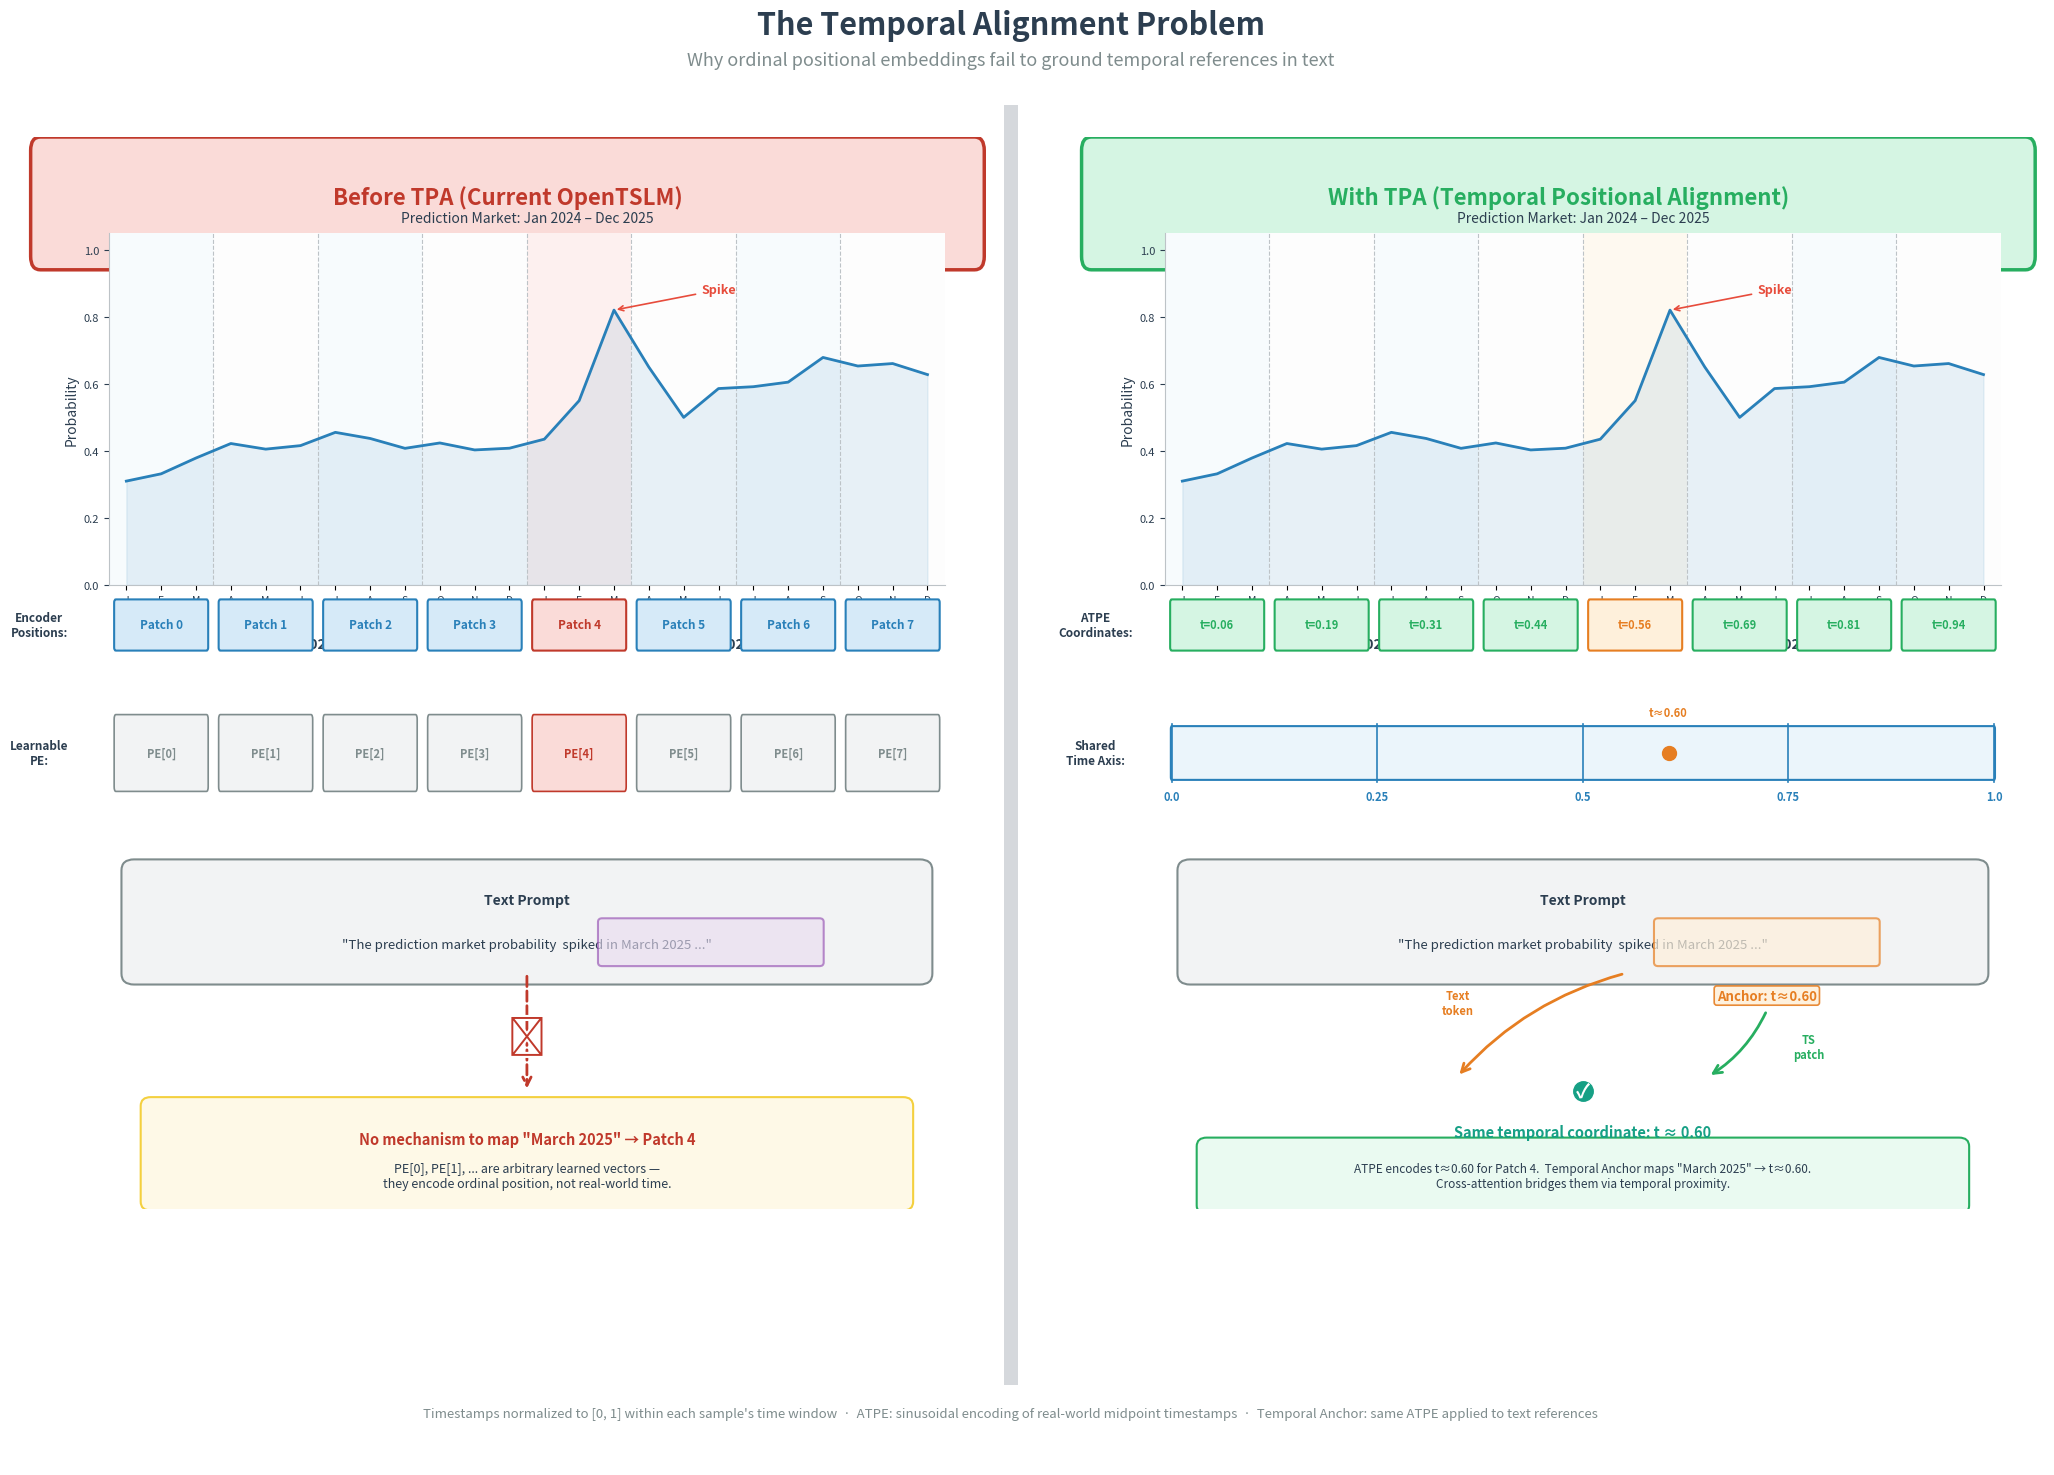

Source code (Python): (Note: this script raises an exception after producing the figure.)
"""
The Temporal Alignment Problem (fig_002)
Side-by-side comparison: Before TPA (ordinal positional embeddings, no temporal grounding)
vs. With TPA (shared normalized temporal coordinates enabling direct grounding).
"""

import matplotlib
matplotlib.use('Agg')
import matplotlib.pyplot as plt
from matplotlib.patches import FancyBboxPatch, FancyArrowPatch, Rectangle
from matplotlib.lines import Line2D
import matplotlib.patheffects as pe
import numpy as np

# ── Colour palette (consistent with fig_001) ─────────────────────────
BLUE_FILL   = '#D6EAF8'
BLUE_EDGE   = '#2980B9'
ORANGE_FILL = '#FEF0DB'
ORANGE_EDGE = '#E67E22'
GREEN_FILL  = '#D5F5E3'
GREEN_EDGE  = '#27AE60'
DARK_TEXT    = '#2C3E50'
ARROW_COLOR = '#5D6D7E'
ANNOT_COLOR = '#7F8C8D'

# Additional colours for this figure
RED_ACCENT    = '#E74C3C'
RED_LIGHT     = '#FADBD8'
GREEN_ACCENT  = '#27AE60'
GREEN_LIGHT   = '#D5F5E3'
PURPLE_ACCENT = '#8E44AD'
PURPLE_LIGHT  = '#E8DAEF'
TEAL_ACCENT   = '#16A085'
LIGHT_GRAY    = '#F2F3F4'
DISCONNECT    = '#C0392B'  # red for disconnect / misalignment

# ── Figure setup ─────────────────────────────────────────────────────
fig = plt.figure(figsize=(22, 16))

# Create two panels with a small gap
gs = fig.add_gridspec(1, 2, wspace=0.08, left=0.05, right=0.97,
                      top=0.88, bottom=0.05)

# ── Suptitle ─────────────────────────────────────────────────────────
fig.suptitle('The Temporal Alignment Problem',
             fontsize=22, fontweight='bold', color=DARK_TEXT, y=0.96)
fig.text(0.5, 0.925,
         'Why ordinal positional embeddings fail to ground temporal references in text',
         ha='center', fontsize=13, color=ANNOT_COLOR)

# =====================================================================
#  Generate a sample "prediction market" time series
#  Jan 2024 – Dec 2025, with a spike in March 2025
# =====================================================================
np.random.seed(42)
n_months = 24  # Jan 2024 to Dec 2025
t_months = np.arange(n_months)
month_labels = []
for yr in [2024, 2025]:
    for m in ['J', 'F', 'M', 'A', 'M', 'J', 'J', 'A', 'S', 'O', 'N', 'D']:
        month_labels.append(m)

# Build a time series with a clear spike in March 2025 (index 14)
base = 0.3 + 0.015 * t_months + 0.05 * np.sin(t_months * 0.4)
spike_idx = 14  # March 2025
noise = np.random.normal(0, 0.02, n_months)
ts = base + noise
ts[spike_idx] = 0.82
ts[spike_idx - 1] = 0.55
ts[spike_idx + 1] = 0.65
ts[spike_idx + 2] = 0.50
ts = np.clip(ts, 0, 1)

# Number of patches (each patch covers ~3 months)
n_patches = 8
patch_size = n_months // n_patches  # 3 months each

# =====================================================================
#  PANEL HELPER FUNCTIONS
# =====================================================================
def draw_panel_label(ax, label, sublabel, is_problem=True):
    """Draw panel header."""
    color = DISCONNECT if is_problem else GREEN_ACCENT
    bg_color = RED_LIGHT if is_problem else GREEN_LIGHT
    box = FancyBboxPatch((0.02, 0.91), 0.96, 0.08, transform=ax.transAxes,
                          boxstyle="round,pad=0.01", facecolor=bg_color,
                          edgecolor=color, linewidth=2.5, zorder=5)
    ax.add_patch(box)
    ax.text(0.5, 0.955, label, transform=ax.transAxes,
            ha='center', va='center', fontsize=16, fontweight='bold',
            color=color, zorder=6)
    ax.text(0.5, 0.918, sublabel, transform=ax.transAxes,
            ha='center', va='center', fontsize=10, color=ANNOT_COLOR, zorder=6)


def draw_ts_plot(ax_ts, highlight_patch=None, highlight_color=None,
                 show_ordinal=True, show_time_axis=False):
    """Draw the time series with patch boundaries."""
    ax_ts.plot(t_months, ts, color=BLUE_EDGE, linewidth=2.0, zorder=3)
    ax_ts.fill_between(t_months, ts, alpha=0.1, color=BLUE_EDGE)
    ax_ts.set_xlim(-0.5, n_months - 0.5)
    ax_ts.set_ylim(0, 1.05)
    ax_ts.set_ylabel('Probability', fontsize=10, color=DARK_TEXT)

    # Draw patch boundaries and shade patches
    patch_colors_default = ['#EBF5FB', '#FAFAFA'] * (n_patches // 2)
    for i in range(n_patches):
        x_start = i * patch_size - 0.5
        x_end = (i + 1) * patch_size - 0.5
        fc = patch_colors_default[i]
        if highlight_patch is not None and i == highlight_patch:
            fc = highlight_color if highlight_color else ORANGE_FILL
        ax_ts.axvspan(x_start, x_end, facecolor=fc, alpha=0.4, zorder=0)
        if i > 0:
            ax_ts.axvline(x_start, color='#BDC3C7', linewidth=0.8,
                          linestyle='--', zorder=1)

    # Spike annotation
    ax_ts.annotate('Spike', xy=(spike_idx, ts[spike_idx]),
                   xytext=(spike_idx + 2.5, ts[spike_idx] + 0.05),
                   fontsize=9, color=RED_ACCENT, fontweight='bold',
                   arrowprops=dict(arrowstyle='->', color=RED_ACCENT, lw=1.2))

    # X-axis
    if show_time_axis:
        ax_ts.set_xticks(t_months)
        ax_ts.set_xticklabels(month_labels, fontsize=7.5, color=DARK_TEXT)
        # Year labels
        ax_ts.text(5.5, -0.18, '2024', transform=ax_ts.get_xaxis_transform(),
                   ha='center', fontsize=10, fontweight='bold', color=DARK_TEXT)
        ax_ts.text(17.5, -0.18, '2025', transform=ax_ts.get_xaxis_transform(),
                   ha='center', fontsize=10, fontweight='bold', color=DARK_TEXT)
    else:
        ax_ts.set_xticks([])

    ax_ts.tick_params(axis='y', labelsize=8, colors=DARK_TEXT)
    ax_ts.spines['top'].set_visible(False)
    ax_ts.spines['right'].set_visible(False)
    ax_ts.spines['bottom'].set_color('#BDC3C7')
    ax_ts.spines['left'].set_color('#BDC3C7')
    return ax_ts


# =====================================================================
#  LEFT PANEL — Before TPA
# =====================================================================
ax_left = fig.add_subplot(gs[0, 0])
ax_left.set_xlim(0, 10)
ax_left.set_ylim(0, 10)
ax_left.axis('off')
draw_panel_label(ax_left, 'Before TPA (Current OpenTSLM)',
                 'Ordinal positional embeddings — no temporal grounding',
                 is_problem=True)

# --- Time series plot ---
ax_ts_left = fig.add_axes([0.09, 0.60, 0.38, 0.22])
draw_ts_plot(ax_ts_left, highlight_patch=4, highlight_color=RED_LIGHT,
             show_time_axis=True)
ax_ts_left.set_title('Prediction Market: Jan 2024 – Dec 2025',
                      fontsize=10, color=DARK_TEXT, pad=8)

# Patch index labels below the plot
ax_patch_left = fig.add_axes([0.09, 0.555, 0.38, 0.04])
ax_patch_left.set_xlim(-0.5, n_months - 0.5)
ax_patch_left.set_ylim(0, 1)
ax_patch_left.axis('off')
for i in range(n_patches):
    cx = (i + 0.5) * patch_size - 0.5
    bg = RED_LIGHT if i == 4 else BLUE_FILL
    ec = DISCONNECT if i == 4 else BLUE_EDGE
    rect = FancyBboxPatch((i * patch_size - 0.3, 0.15), patch_size - 0.4, 0.7,
                           boxstyle="round,pad=0.05", facecolor=bg,
                           edgecolor=ec, linewidth=1.5, transform=ax_patch_left.transData)
    ax_patch_left.add_patch(rect)
    ax_patch_left.text(cx, 0.5, f'Patch {i}', ha='center', va='center',
                       fontsize=8.5, fontweight='bold', color=ec)

# Label for patch row
ax_patch_left.text(-2.5, 0.5, 'Encoder\nPositions:', ha='center', va='center',
                    fontsize=8.5, fontweight='bold', color=DARK_TEXT,
                    transform=ax_patch_left.transData)

# --- Positional Embedding Row ---
ax_pe_left = fig.add_axes([0.09, 0.465, 0.38, 0.06])
ax_pe_left.set_xlim(-0.5, n_months - 0.5)
ax_pe_left.set_ylim(0, 1)
ax_pe_left.axis('off')

ax_pe_left.text(-2.5, 0.5, 'Learnable\nPE:', ha='center', va='center',
                fontsize=8.5, fontweight='bold', color=DARK_TEXT)
for i in range(n_patches):
    cx = (i + 0.5) * patch_size - 0.5
    bg = RED_LIGHT if i == 4 else LIGHT_GRAY
    ec = DISCONNECT if i == 4 else ANNOT_COLOR
    rect = FancyBboxPatch((i * patch_size - 0.3, 0.15), patch_size - 0.4, 0.7,
                           boxstyle="round,pad=0.05", facecolor=bg,
                           edgecolor=ec, linewidth=1.2, transform=ax_pe_left.transData)
    ax_pe_left.add_patch(rect)
    ax_pe_left.text(cx, 0.5, f'PE[{i}]', ha='center', va='center',
                    fontsize=8, color=ec, fontweight='bold')

# --- Disconnect visual ---
# Arrow from PE row trying to connect to text, with X mark
ax_disc = fig.add_axes([0.09, 0.21, 0.38, 0.23])
ax_disc.set_xlim(0, 10)
ax_disc.set_ylim(0, 5)
ax_disc.axis('off')

# "Text prompt" box
text_box = FancyBboxPatch((0.3, 3.2), 9.4, 1.4, boxstyle="round,pad=0.15",
                           facecolor=LIGHT_GRAY, edgecolor=ANNOT_COLOR,
                           linewidth=1.5, zorder=2)
ax_disc.add_patch(text_box)
ax_disc.text(5, 4.2, 'Text Prompt', ha='center', va='center',
             fontsize=10, fontweight='bold', color=DARK_TEXT, zorder=3)
ax_disc.text(5, 3.6, '"The prediction market probability  spiked in March 2025 ..."',
             ha='center', va='center', fontsize=9.5, color=DARK_TEXT,
             style='italic', zorder=3)

# "March 2025" highlight in text
ax_disc.add_patch(FancyBboxPatch((5.9, 3.35), 2.6, 0.55,
                                  boxstyle="round,pad=0.05",
                                  facecolor=PURPLE_LIGHT, edgecolor=PURPLE_ACCENT,
                                  linewidth=1.5, zorder=4, alpha=0.6))

# Disconnection arrows / X marks
# Draw a dashed arrow from "March 2025" up toward patch area, then X it out
arrow_left = FancyArrowPatch((5, 3.2), (5, 1.6),
                              arrowstyle='->', color=DISCONNECT,
                              linewidth=2.0, linestyle='--',
                              mutation_scale=15, zorder=3)
ax_disc.add_patch(arrow_left)

# Big X on the arrow
ax_disc.text(5, 2.3, '✗', ha='center', va='center', fontsize=28,
             fontweight='bold', color=DISCONNECT, zorder=5,
             path_effects=[pe.withStroke(linewidth=3, foreground='white')])

# Explanation box
expl_box = FancyBboxPatch((0.5, 0.1), 9.0, 1.3, boxstyle="round,pad=0.12",
                           facecolor='#FEF9E7', edgecolor='#F4D03F',
                           linewidth=1.5, zorder=2)
ax_disc.add_patch(expl_box)
ax_disc.text(5, 0.95, 'No mechanism to map "March 2025" → Patch 4',
             ha='center', va='center', fontsize=10.5, fontweight='bold',
             color=DISCONNECT, zorder=3)
ax_disc.text(5, 0.45, 'PE[0], PE[1], ... are arbitrary learned vectors —\n'
             'they encode ordinal position, not real-world time.',
             ha='center', va='center', fontsize=9, color=DARK_TEXT, zorder=3)


# =====================================================================
#  RIGHT PANEL — With TPA
# =====================================================================
ax_right = fig.add_subplot(gs[0, 1])
ax_right.set_xlim(0, 10)
ax_right.set_ylim(0, 10)
ax_right.axis('off')
draw_panel_label(ax_right, 'With TPA (Temporal Positional Alignment)',
                 'Shared normalized temporal coordinates — direct grounding',
                 is_problem=False)

# --- Time series plot ---
ax_ts_right = fig.add_axes([0.57, 0.60, 0.38, 0.22])
draw_ts_plot(ax_ts_right, highlight_patch=4, highlight_color=ORANGE_FILL,
             show_time_axis=True)
ax_ts_right.set_title('Prediction Market: Jan 2024 – Dec 2025',
                       fontsize=10, color=DARK_TEXT, pad=8)

# Normalized time axis indicator below plot
ax_norm = fig.add_axes([0.57, 0.555, 0.38, 0.04])
ax_norm.set_xlim(-0.5, n_months - 0.5)
ax_norm.set_ylim(0, 1)
ax_norm.axis('off')

# ATPE-encoded patches with temporal coordinates
for i in range(n_patches):
    cx = (i + 0.5) * patch_size - 0.5
    t_val = (i + 0.5) / n_patches  # midpoint temporal coordinate
    bg = ORANGE_FILL if i == 4 else GREEN_LIGHT
    ec = ORANGE_EDGE if i == 4 else GREEN_ACCENT
    rect = FancyBboxPatch((i * patch_size - 0.3, 0.15), patch_size - 0.4, 0.7,
                           boxstyle="round,pad=0.05", facecolor=bg,
                           edgecolor=ec, linewidth=1.5, transform=ax_norm.transData)
    ax_norm.add_patch(rect)
    ax_norm.text(cx, 0.5, f't={t_val:.2f}', ha='center', va='center',
                 fontsize=8, fontweight='bold', color=ec)

ax_norm.text(-2.5, 0.5, 'ATPE\nCoordinates:', ha='center', va='center',
              fontsize=8.5, fontweight='bold', color=DARK_TEXT)

# --- Shared temporal axis row ---
ax_taxis = fig.add_axes([0.57, 0.465, 0.38, 0.06])
ax_taxis.set_xlim(-0.5, n_months - 0.5)
ax_taxis.set_ylim(0, 1)
ax_taxis.axis('off')

# Continuous time bar
bar_left = -0.3
bar_right = n_months - 0.7
bar = FancyBboxPatch((bar_left, 0.25), bar_right - bar_left, 0.5,
                      boxstyle="round,pad=0.03",
                      facecolor='#EBF5FB', edgecolor=BLUE_EDGE,
                      linewidth=1.5, transform=ax_taxis.transData)
ax_taxis.add_patch(bar)
ax_taxis.text(-2.5, 0.5, 'Shared\nTime Axis:', ha='center', va='center',
               fontsize=8.5, fontweight='bold', color=DARK_TEXT)

# Tick marks at 0.0, 0.25, 0.5, 0.75, 1.0
for val, label in [(0.0, '0.0'), (0.25, '0.25'), (0.5, '0.5'),
                    (0.75, '0.75'), (1.0, '1.0')]:
    x_pos = bar_left + val * (bar_right - bar_left)
    ax_taxis.plot([x_pos, x_pos], [0.2, 0.8], color=BLUE_EDGE, linewidth=1.2)
    ax_taxis.text(x_pos, 0.05, label, ha='center', va='center',
                  fontsize=8, color=BLUE_EDGE, fontweight='bold')

# Mark "March 2025" position on the bar
march_t = (spike_idx + 0.5) / n_months  # ≈ 0.604
march_x = bar_left + march_t * (bar_right - bar_left)
ax_taxis.plot(march_x, 0.5, 'o', color=ORANGE_EDGE, markersize=10, zorder=5)
ax_taxis.text(march_x, 0.92, f't≈{march_t:.2f}', ha='center', va='center',
              fontsize=8, fontweight='bold', color=ORANGE_EDGE)

# --- Connection visual ---
ax_conn = fig.add_axes([0.57, 0.21, 0.38, 0.23])
ax_conn.set_xlim(0, 10)
ax_conn.set_ylim(0, 5)
ax_conn.axis('off')

# "Text prompt" box
text_box2 = FancyBboxPatch((0.3, 3.2), 9.4, 1.4, boxstyle="round,pad=0.15",
                            facecolor=LIGHT_GRAY, edgecolor=ANNOT_COLOR,
                            linewidth=1.5, zorder=2)
ax_conn.add_patch(text_box2)
ax_conn.text(5, 4.2, 'Text Prompt', ha='center', va='center',
              fontsize=10, fontweight='bold', color=DARK_TEXT, zorder=3)
ax_conn.text(5, 3.6, '"The prediction market probability  spiked in March 2025 ..."',
              ha='center', va='center', fontsize=9.5, color=DARK_TEXT,
              style='italic', zorder=3)

# "March 2025" highlight with temporal coordinate
ax_conn.add_patch(FancyBboxPatch((5.9, 3.35), 2.6, 0.55,
                                  boxstyle="round,pad=0.05",
                                  facecolor=ORANGE_FILL, edgecolor=ORANGE_EDGE,
                                  linewidth=1.5, zorder=4, alpha=0.7))

# Temporal anchor label
ax_conn.text(7.2, 2.9, f'Anchor: t≈{march_t:.2f}', ha='center', va='center',
              fontsize=9.5, fontweight='bold', color=ORANGE_EDGE, zorder=5,
              bbox=dict(boxstyle='round,pad=0.2', fc=ORANGE_FILL, ec=ORANGE_EDGE,
                        lw=1.2, alpha=0.9))

# Successful alignment arrows
# Arrow from text "March 2025" down to shared time coordinate
arrow_down = FancyArrowPatch((5.5, 3.2), (3.5, 1.8),
                              arrowstyle='->', color=ORANGE_EDGE,
                              linewidth=2.0, linestyle='-',
                              mutation_scale=15, zorder=3,
                              connectionstyle='arc3,rad=0.15')
ax_conn.add_patch(arrow_down)

# Arrow from ATPE patch coordinate down to shared coordinate
arrow_down2 = FancyArrowPatch((7.2, 2.7), (6.5, 1.8),
                               arrowstyle='->', color=GREEN_ACCENT,
                               linewidth=2.0, linestyle='-',
                               mutation_scale=15, zorder=3,
                               connectionstyle='arc3,rad=-0.15')
ax_conn.add_patch(arrow_down2)

# Shared coordinate meeting point
ax_conn.plot(5, 1.6, 'o', color=TEAL_ACCENT, markersize=14, zorder=5)
ax_conn.text(5, 1.6, '✓', ha='center', va='center', fontsize=14,
              fontweight='bold', color='white', zorder=6)

# Match label
ax_conn.text(5, 1.05, f'Same temporal coordinate: t ≈ {march_t:.2f}',
              ha='center', va='center', fontsize=10.5, fontweight='bold',
              color=TEAL_ACCENT, zorder=3)

# Labels on the arrows
ax_conn.text(3.5, 2.8, 'Text\ntoken', ha='center', va='center',
              fontsize=8, color=ORANGE_EDGE, fontweight='bold')
ax_conn.text(7.7, 2.2, 'TS\npatch', ha='center', va='center',
              fontsize=8, color=GREEN_ACCENT, fontweight='bold')

# Explanation box
expl_box2 = FancyBboxPatch((0.5, 0.05), 9.0, 0.8, boxstyle="round,pad=0.12",
                            facecolor='#EAFAF1', edgecolor=GREEN_ACCENT,
                            linewidth=1.5, zorder=2)
ax_conn.add_patch(expl_box2)
ax_conn.text(5, 0.45, 'ATPE encodes t≈0.60 for Patch 4.  Temporal Anchor maps "March 2025" → t≈0.60.\n'
             'Cross-attention bridges them via temporal proximity.',
             ha='center', va='center', fontsize=8.5, color=DARK_TEXT, zorder=3)


# =====================================================================
#  Bottom annotation — how TPA mechanism labels
# =====================================================================
fig.text(0.5, 0.08,
         'Timestamps normalized to [0, 1] within each sample\'s time window  ·  '
         'ATPE: sinusoidal encoding of real-world midpoint timestamps  ·  '
         'Temporal Anchor: same ATPE applied to text references',
         ha='center', fontsize=9.5, color=ANNOT_COLOR, style='italic')

# ── Vertical separator ───────────────────────────────────────────────
fig.patches.append(Rectangle((0.497, 0.10), 0.006, 0.80,
                              transform=fig.transFigure,
                              facecolor='#D5D8DC', edgecolor='none',
                              zorder=10))

# ── Save ─────────────────────────────────────────────────────────────
fig.savefig('/home/<user>/notion-figures/alignment/fig_002.png',
            dpi=200, bbox_inches='tight', facecolor='white', edgecolor='none',
            pad_inches=0.3)
plt.close(fig)
print("Saved: /home/<user>/notion-figures/alignment/fig_002.png")
